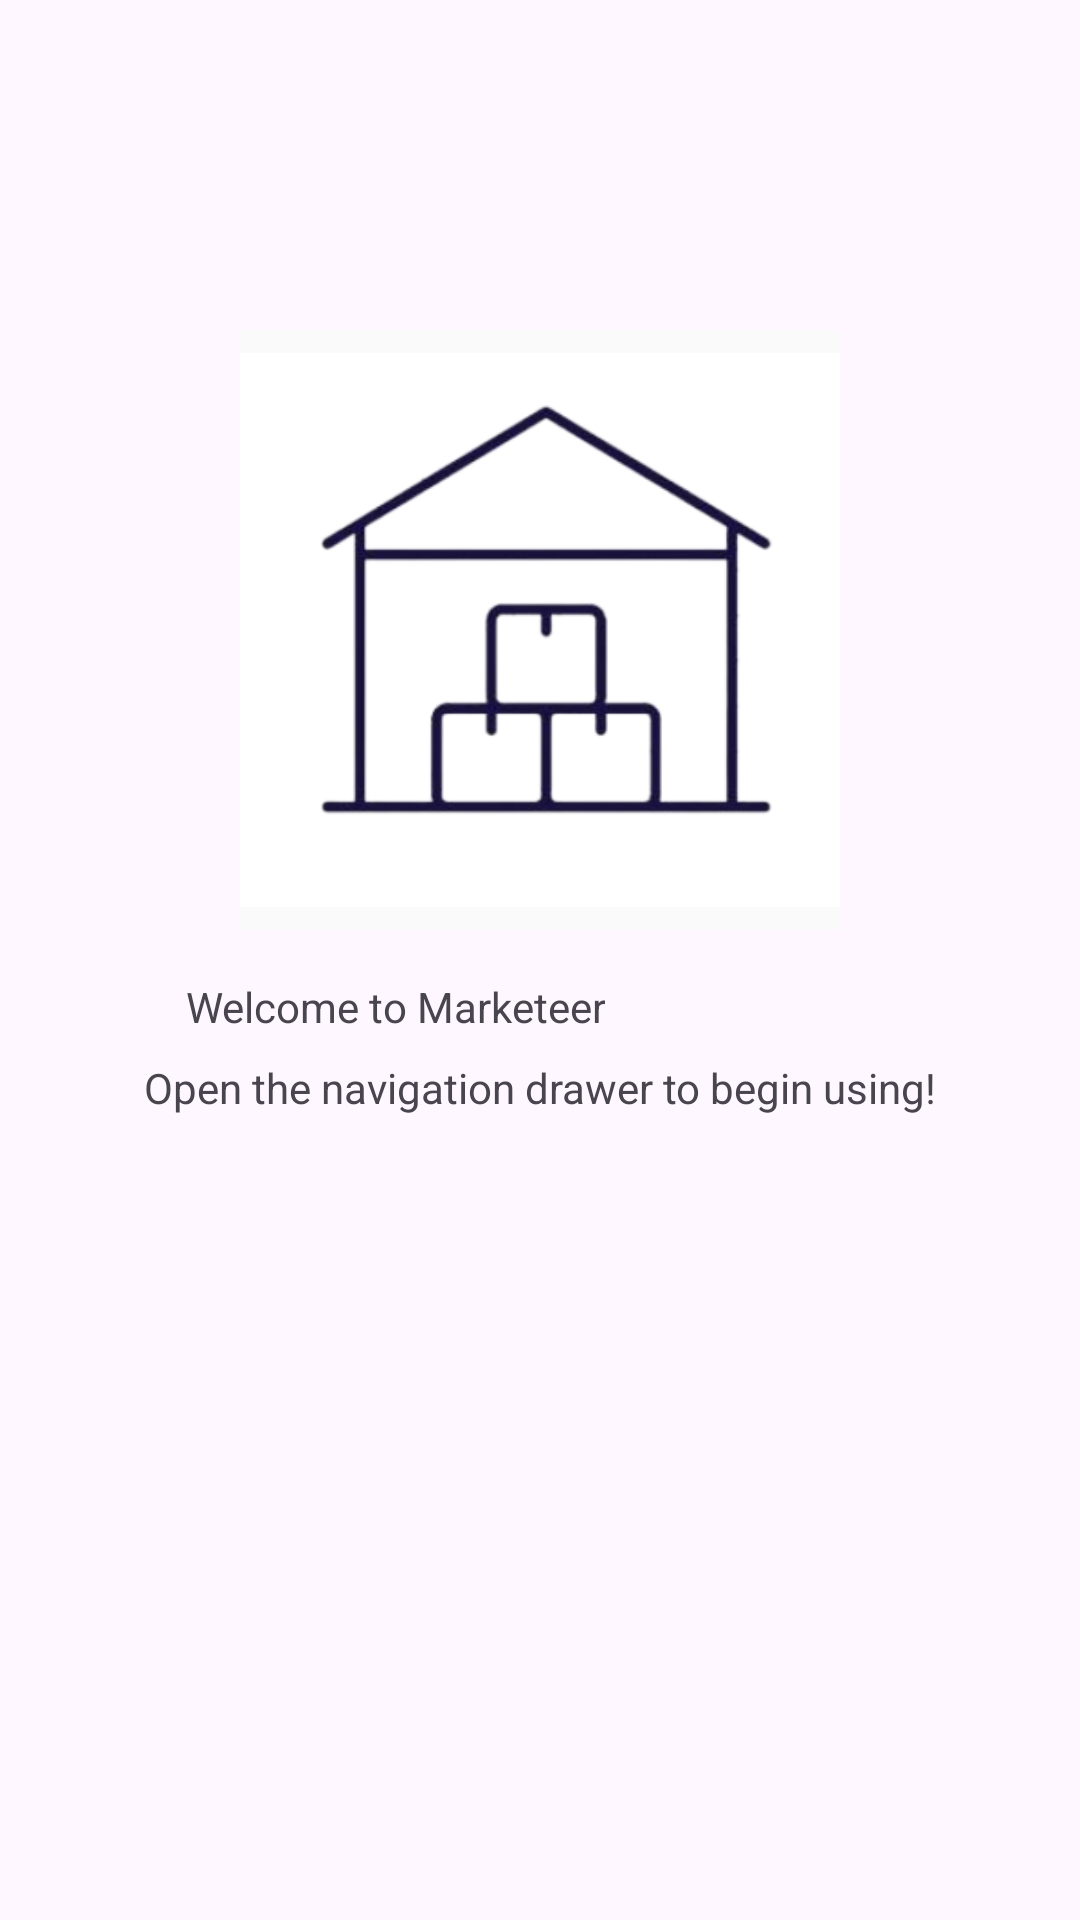

Android layout source for this screen:
<!-- AndroidManifest.xml: application theme Theme.WMS -->
<!-- res/layout/activity_homepage.xml -->
<?xml version="1.0" encoding="utf-8"?>
<androidx.constraintlayout.widget.ConstraintLayout xmlns:android="http://schemas.android.com/apk/res/android"
    xmlns:app="http://schemas.android.com/apk/res-auto"
    xmlns:tools="http://schemas.android.com/tools"
    android:layout_width="match_parent"
    android:layout_height="match_parent"
    tools:context=".activities.HomepageActivity">

    <ImageView
        android:id="@+id/imgViewLogo3"
        android:layout_width="200dp"
        android:layout_height="200dp"
        android:background="#fafafa"
        app:layout_constraintBottom_toBottomOf="parent"
        app:layout_constraintEnd_toEndOf="parent"
        app:layout_constraintStart_toStartOf="parent"
        app:layout_constraintTop_toTopOf="parent"
        app:layout_constraintVertical_bias="0.25"
        app:srcCompat="@drawable/wms_logo" />

    <TextView
        android:id="@+id/textHomeWelcome"
        android:layout_width="wrap_content"
        android:layout_height="wrap_content"
        android:layout_marginTop="16dp"
        android:gravity="center"
        android:text="@string/textHomeWelcome"
        app:layout_constraintEnd_toEndOf="parent"
        app:layout_constraintHorizontal_bias="0.28"
        app:layout_constraintStart_toStartOf="parent"
        app:layout_constraintTop_toBottomOf="@+id/imgViewLogo3" />

    <TextView
        android:id="@+id/textHomeUsername"
        android:layout_width="wrap_content"
        android:layout_height="wrap_content"
        android:layout_marginTop="16dp"
        app:layout_constraintEnd_toEndOf="parent"
        app:layout_constraintHorizontal_bias="0.02"
        app:layout_constraintStart_toEndOf="@+id/textHomeWelcome"
        app:layout_constraintTop_toBottomOf="@+id/imgViewLogo3" />

    <TextView
        android:id="@+id/textHomeWelcome2"
        android:layout_width="wrap_content"
        android:layout_height="wrap_content"
        android:layout_marginTop="8dp"
        android:text="@string/textHomeWelcome2"
        app:layout_constraintEnd_toEndOf="parent"
        app:layout_constraintStart_toStartOf="parent"
        app:layout_constraintTop_toBottomOf="@+id/textHomeWelcome" />
</androidx.constraintlayout.widget.ConstraintLayout>
<!-- resources referenced by this layout -->
<resources>
  <!-- drawable wms_logo: png bitmap (drawable, 24066 bytes) -->
  <string name="textHomeWelcome">Welcome to Marketeer </string>
  <string name="textHomeWelcome2">Open the navigation drawer to begin using!</string>
  <style name="Theme.WMS" parent="Base.Theme.WMS" />
  <style name="Base.Theme.WMS" parent="Theme.Material3.DayNight.NoActionBar">
          
          
      </style>
</resources>
